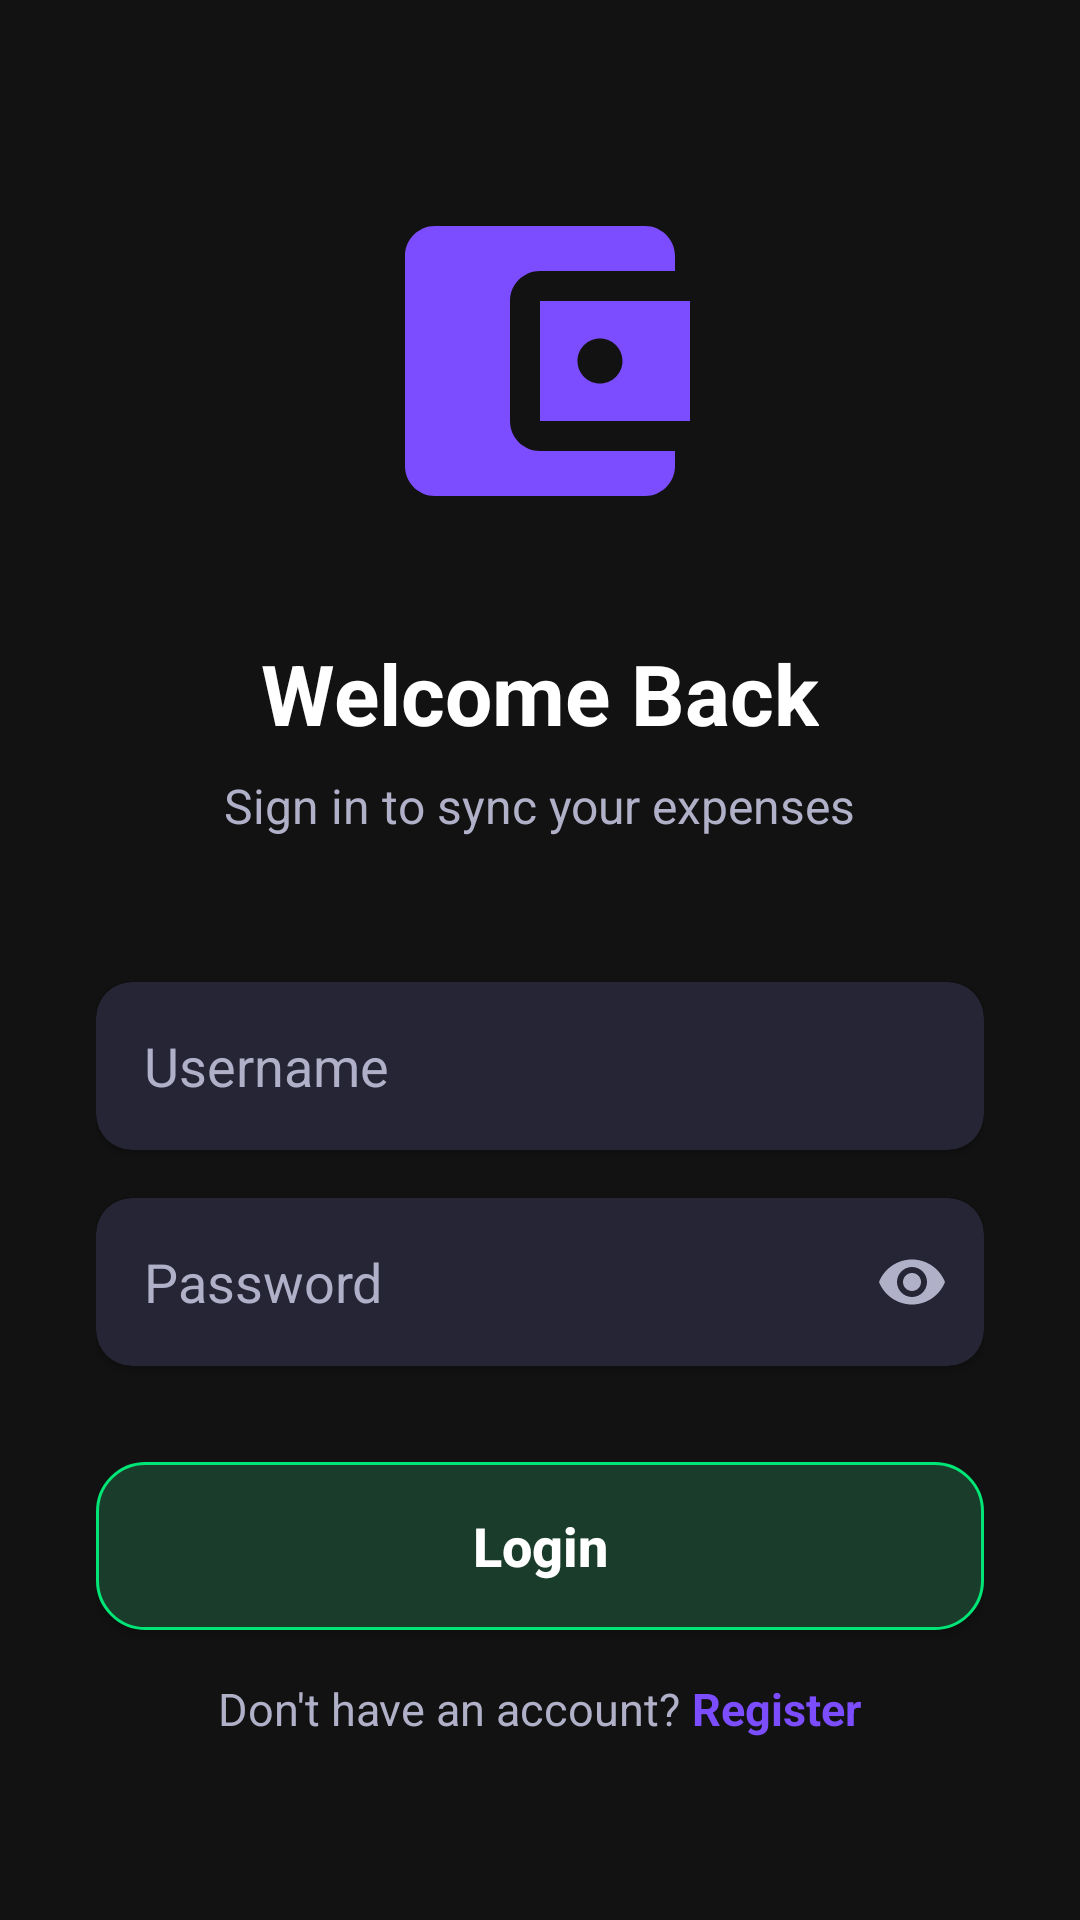

The Android layout XML behind this screen, and the referenced resources:
<!-- AndroidManifest.xml: activity theme AppTheme.NoActionBar -->
<!-- res/layout/activity_login.xml -->
<?xml version="1.0" encoding="utf-8"?>
<LinearLayout xmlns:android="http://schemas.android.com/apk/res/android"
    xmlns:app="http://schemas.android.com/apk/res-auto"
    xmlns:tools="http://schemas.android.com/tools"
    android:layout_width="match_parent"
    android:layout_height="match_parent"
    android:background="@color/colorBackground"
    android:orientation="vertical"
    android:padding="32dp"
    android:gravity="center"
    tools:context=".activities.LoginActivity">

    <ImageView
        android:layout_width="120dp"
        android:layout_height="120dp"
        android:src="@drawable/ic_wallet"
        android:tint="@color/colorPrimary"
        android:layout_marginBottom="32dp"/>

    <TextView
        android:layout_width="wrap_content"
        android:layout_height="wrap_content"
        android:text="Welcome Back"
        android:textColor="@color/colorTextPrimary"
        android:textSize="28sp"
        android:textStyle="bold"
        android:layout_marginBottom="8dp"/>

    <TextView
        android:layout_width="wrap_content"
        android:layout_height="wrap_content"
        android:text="Sign in to sync your expenses"
        android:textColor="@color/colorTextSecondary"
        android:textSize="16sp"
        android:layout_marginBottom="48dp"/>

    <androidx.cardview.widget.CardView
        android:layout_width="match_parent"
        android:layout_height="wrap_content"
        android:layout_marginBottom="16dp"
        app:cardBackgroundColor="@color/colorCard"
        app:cardCornerRadius="12dp"
        app:cardElevation="2dp">
        <EditText
            android:id="@+id/etUsername"
            android:layout_width="match_parent"
            android:layout_height="56dp"
            android:background="@null"
            android:hint="Username"
            android:textColorHint="@color/colorTextSecondary"
            android:textColor="@color/colorTextPrimary"
            android:paddingStart="16dp"
            android:paddingEnd="16dp"
            android:inputType="textNoSuggestions"/>
    </androidx.cardview.widget.CardView>

    <androidx.cardview.widget.CardView
        android:layout_width="match_parent"
        android:layout_height="wrap_content"
        android:layout_marginBottom="32dp"
        app:cardBackgroundColor="@color/colorCard"
        app:cardCornerRadius="12dp"
        app:cardElevation="2dp">
        <com.google.android.material.textfield.TextInputLayout
            android:layout_width="match_parent"
            android:layout_height="wrap_content"
            app:hintEnabled="false"
            app:passwordToggleEnabled="true"
            app:passwordToggleTint="@color/colorTextSecondary">
            <com.google.android.material.textfield.TextInputEditText
                android:id="@+id/etPassword"
                android:layout_width="match_parent"
                android:layout_height="56dp"
                android:background="@null"
                android:hint="Password"
                android:textColorHint="@color/colorTextSecondary"
                android:textColor="@color/colorTextPrimary"
                android:paddingStart="16dp"
                android:inputType="textPassword"/>
        </com.google.android.material.textfield.TextInputLayout>
    </androidx.cardview.widget.CardView>

    <Button
        android:id="@+id/btnLogin"
        android:layout_width="match_parent"
        android:layout_height="56dp"
        android:background="@drawable/button_income"
        android:text="Login"
        android:textColor="#FFFFFF"
        android:textSize="18sp"
        android:textAllCaps="false"
        android:textStyle="bold"
        android:layout_marginBottom="16dp"/>

    <LinearLayout
        android:layout_width="wrap_content"
        android:layout_height="wrap_content"
        android:orientation="horizontal">
        <TextView
            android:layout_width="wrap_content"
            android:layout_height="wrap_content"
            android:text="Don't have an account? "
            android:textColor="@color/colorTextSecondary"
            android:textSize="15sp"/>
        <TextView
            android:id="@+id/tvRegister"
            android:layout_width="wrap_content"
            android:layout_height="wrap_content"
            android:text="Register"
            android:textColor="@color/colorPrimary"
            android:textStyle="bold"
            android:textSize="15sp"/>
    </LinearLayout>

    <ProgressBar
        android:id="@+id/progressBar"
        android:layout_width="wrap_content"
        android:layout_height="wrap_content"
        android:layout_marginTop="24dp"
        android:visibility="gone"/>

</LinearLayout>
<!-- resources referenced by this layout -->
<resources>
  <color name="colorBackground">#121212</color>
  <color name="colorCard">#252535</color>
  <color name="colorPrimary">#7C4DFF</color>
  <color name="colorTextPrimary">#FFFFFF</color>
  <color name="colorTextSecondary">#B0B0C8</color>
  <!-- drawable button_income (drawable) -->
  <?xml version="1.0" encoding="utf-8"?>
  <shape xmlns:android="http://schemas.android.com/apk/res/android"
      android:shape="rectangle">
      <solid android:color="#1A3D2B" />
      <corners android:radius="16dp" />
      <stroke android:width="1dp" android:color="#00E676" />
  </shape>
  <!-- drawable ic_wallet (drawable) -->
  <vector xmlns:android="http://schemas.android.com/apk/res/android"
      android:width="24dp"
      android:height="24dp"
      android:viewportWidth="24"
      android:viewportHeight="24"
      android:tint="?attr/colorControlNormal">
    <path android:fillColor="@android:color/white"
        android:pathData="M21,18v1c0,1.1,-0.9,2,-2,2H5c-1.11,0,-2,-0.9,-2,-2V5c0,-1.1,0.89,-2,2,-2h14c1.1,0,2,0.9,2,2v1h-9c-1.11,0,-2,0.9,-2,2v8c0,1.1,0.89,2,2,2h9zM12,16h10V8H12v8zM16,13.5c-0.83,0,-1.5,-0.67,-1.5,-1.5s0.67,-1.5,1.5,-1.5 1.5,0.67,1.5,1.5,-0.67,1.5,-1.5,1.5z"/>
  </vector>
  <style name="AppTheme.NoActionBar">
          <item name="windowActionBar">false</item>
          <item name="windowNoTitle">true</item>
      </style>
</resources>
